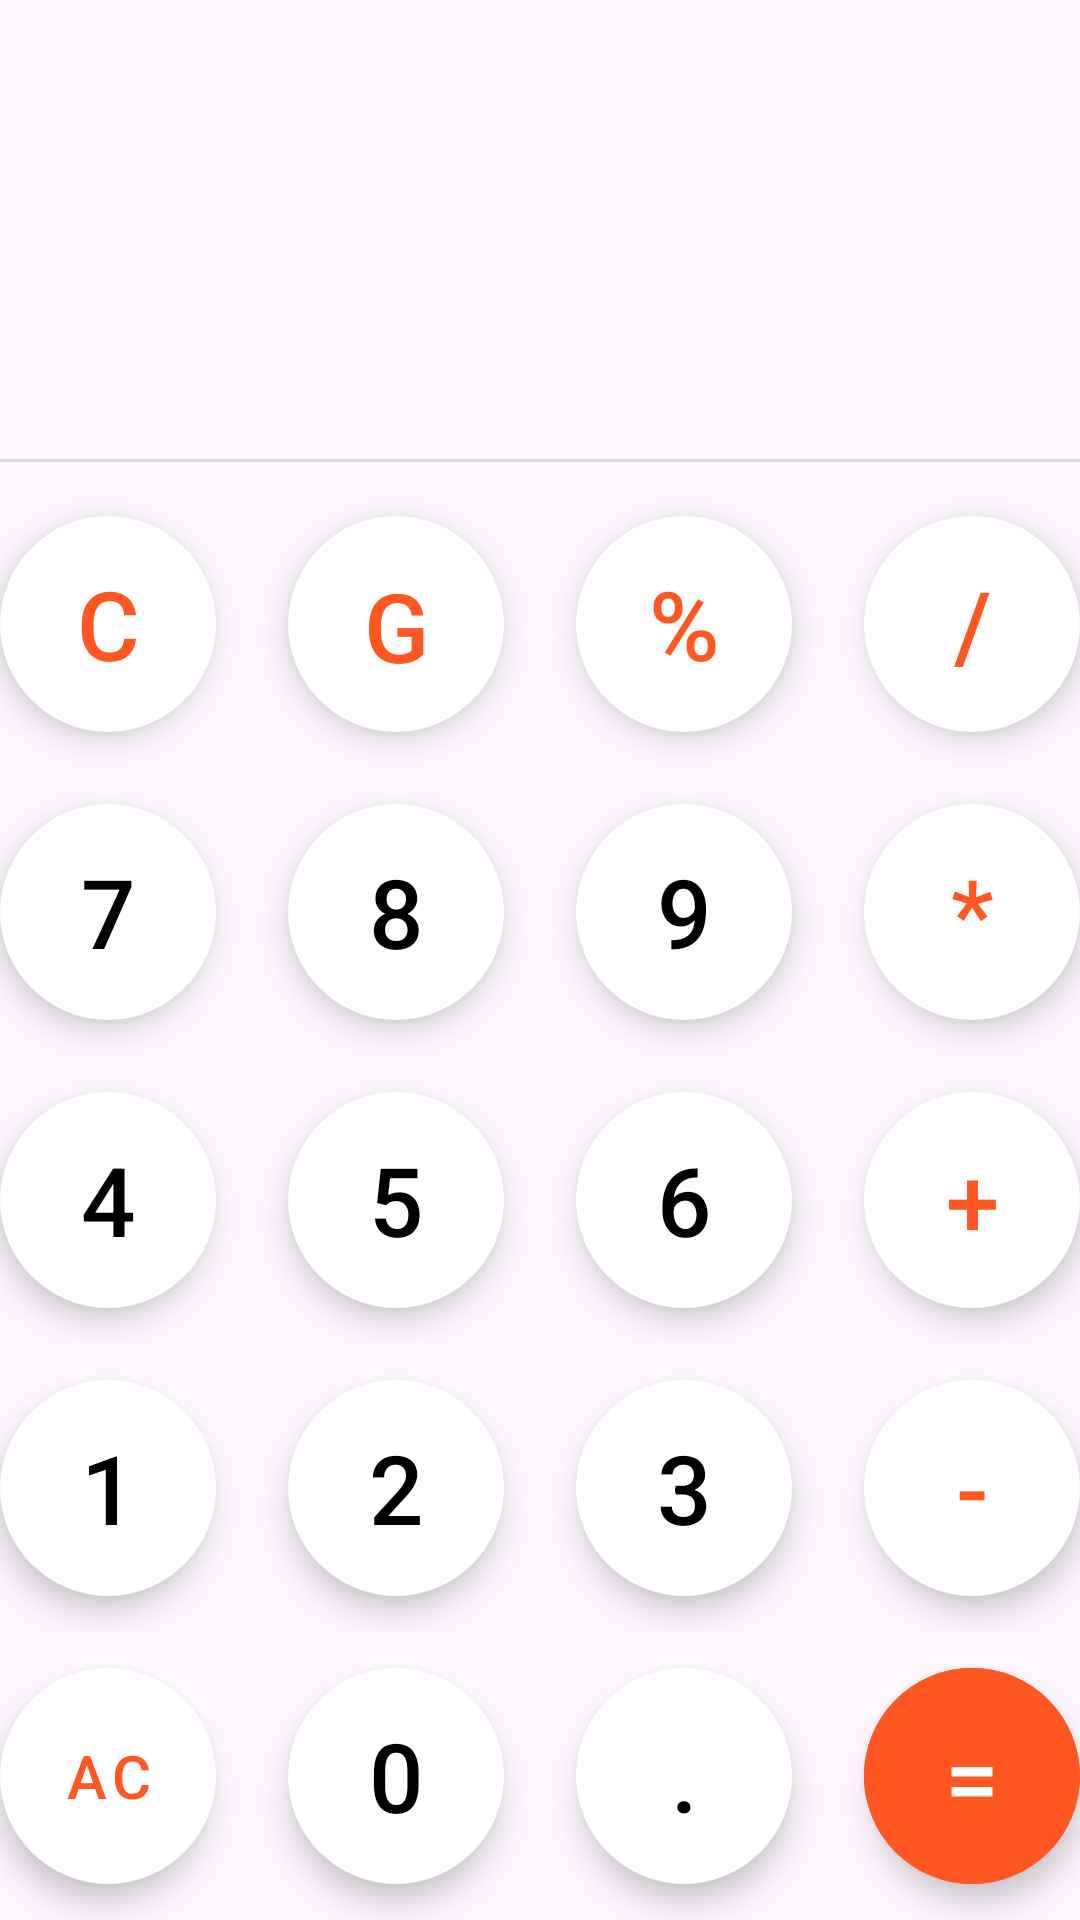

Reconstruct the res/layout file that produces this screen, plus the resources it refers to.
<!-- AndroidManifest.xml: application theme Theme.CalculatorApp -->
<!-- res/layout/activity_main.xml -->
<?xml version="1.0" encoding="utf-8"?>
<androidx.constraintlayout.widget.ConstraintLayout xmlns:android="http://schemas.android.com/apk/res/android"
    xmlns:app="http://schemas.android.com/apk/res-auto"
    xmlns:tools="http://schemas.android.com/tools"
    android:layout_width="match_parent"
    android:layout_height="match_parent"
    tools:context=".MainActivity">

    <TextView
        android:id="@+id/calculationTv"
        android:layout_width="match_parent"
        android:layout_height="wrap_content"
        android:layout_marginEnd="12dp"
        android:text=""
        android:textAlignment="viewEnd"
        android:textSize="32sp"
        app:layout_constraintBottom_toTopOf="@+id/outputTv"
        app:layout_constraintEnd_toEndOf="parent"
        app:layout_constraintHorizontal_bias="0.0"
        app:layout_constraintStart_toStartOf="parent" />

    <TextView
        android:id="@+id/outputTv"
        android:layout_width="match_parent"
        android:layout_height="wrap_content"
        android:layout_marginEnd="12dp"
        android:text=""
        android:textAlignment="viewEnd"
        android:textSize="32sp"
        android:visibility="gone"
        app:layout_constraintBottom_toTopOf="@+id/line"
        app:layout_constraintEnd_toEndOf="@id/calculationTv"
        app:layout_constraintStart_toStartOf="parent" />

    <View
        android:id="@+id/line"
        android:layout_width="match_parent"
        android:layout_height="1dp"
        android:layout_marginBottom="6dp"
        android:background="@color/lineColor"
        app:layout_constraintBottom_toTopOf="@id/linearLayout" />

    <LinearLayout
        android:id="@+id/linearLayout"
        android:layout_width="match_parent"
        android:layout_height="wrap_content"
        android:orientation="vertical"
        app:layout_constraintBottom_toBottomOf="parent"
        app:layout_constraintEnd_toEndOf="parent"
        app:layout_constraintStart_toStartOf="parent">

        <LinearLayout
            android:layout_width="match_parent"
            android:layout_height="match_parent"
            android:gravity="center"
            android:orientation="horizontal">

            <com.google.android.material.button.MaterialButton
                android:id="@+id/btn_C"
                style="@style/operatorButton"
                android:onClick="onClearClick"
                android:text="C" />

            <com.google.android.material.button.MaterialButton
                android:id="@+id/btn_back"
                style="@style/operatorButton"
                android:onClick="onBackClick"
                android:text="Go back"
                app:icon="@drawable/backspace"
                app:iconTint="@color/btnBackground2" />

            <com.google.android.material.button.MaterialButton
                android:id="@+id/btn_modules"
                style="@style/operatorButton"
                android:onClick="onOperatorClick"
                android:text="%" />

            <com.google.android.material.button.MaterialButton
                android:id="@+id/btn_division"
                style="@style/operatorButton"
                android:onClick="onOperatorClick"
                android:text="/" />

        </LinearLayout>

        <LinearLayout
            android:layout_width="match_parent"
            android:layout_height="match_parent"
            android:gravity="center"
            android:orientation="horizontal">

            <com.google.android.material.button.MaterialButton
                android:id="@+id/btn_7"
                style="@style/digitButton"
                android:onClick="onDigitClick"
                android:text="7" />

            <com.google.android.material.button.MaterialButton
                android:id="@+id/btn_8"
                style="@style/digitButton"
                android:onClick="onDigitClick"
                android:text="8" />

            <com.google.android.material.button.MaterialButton
                android:id="@+id/btn_9"
                style="@style/digitButton"
                android:onClick="onDigitClick"
                android:text="9" />

            <com.google.android.material.button.MaterialButton
                android:id="@+id/btn_mul"
                style="@style/operatorButton"
                android:onClick="onOperatorClick"
                android:text="*" />

        </LinearLayout>

        <LinearLayout
            android:layout_width="match_parent"
            android:layout_height="match_parent"
            android:gravity="center"
            android:orientation="horizontal">

            <com.google.android.material.button.MaterialButton
                android:id="@+id/btn_4"
                style="@style/digitButton"
                android:onClick="onDigitClick"
                android:text="4" />

            <com.google.android.material.button.MaterialButton
                android:id="@+id/btn_5"
                style="@style/digitButton"
                android:onClick="onDigitClick"
                android:text="5" />

            <com.google.android.material.button.MaterialButton
                android:id="@+id/btn_6"
                style="@style/digitButton"
                android:onClick="onDigitClick"
                android:text="6" />

            <com.google.android.material.button.MaterialButton
                android:id="@+id/btn_plus"
                style="@style/operatorButton"
                android:onClick="onOperatorClick"
                android:text="+" />

        </LinearLayout>

        <LinearLayout
            android:layout_width="match_parent"
            android:layout_height="match_parent"
            android:gravity="center"
            android:orientation="horizontal">

            <com.google.android.material.button.MaterialButton
                android:id="@+id/btn_1"
                style="@style/digitButton"
                android:onClick="onDigitClick"
                android:text="1" />

            <com.google.android.material.button.MaterialButton
                android:id="@+id/btn_2"
                style="@style/digitButton"
                android:onClick="onDigitClick"
                android:text="2" />

            <com.google.android.material.button.MaterialButton
                android:id="@+id/btn_3"
                style="@style/digitButton"
                android:onClick="onDigitClick"
                android:text="3" />

            <com.google.android.material.button.MaterialButton
                android:id="@+id/btn_minus"
                style="@style/operatorButton"
                android:onClick="onOperatorClick"
                android:text="-" />

        </LinearLayout>

        <LinearLayout
            android:layout_width="match_parent"
            android:layout_height="wrap_content"
            android:gravity="center"
            android:orientation="horizontal">

            <com.google.android.material.button.MaterialButton
                android:id="@+id/btn_AC"
                style="@style/operatorButton"
                android:onClick="onAllClearClick"
                android:text="AC"
                android:textSize="20sp" />

            <com.google.android.material.button.MaterialButton
                android:id="@+id/btn_0"
                style="@style/digitButton"
                android:onClick="onDigitClick"
                android:text="0" />

            <com.google.android.material.button.MaterialButton
                android:id="@+id/btn_dot"
                style="@style/digitButton"
                android:onClick="onDigitClick"
                android:text="." />

            <com.google.android.material.button.MaterialButton
                android:id="@+id/btn_equal"
                style="@style/operatorButton"
                android:backgroundTint="@color/btnBackground2"
                android:onClick="onEqualClick"
                android:text="="
                android:textColor="@color/white" />

        </LinearLayout>


    </LinearLayout>

</androidx.constraintlayout.widget.ConstraintLayout>
<!-- resources referenced by this layout -->
<resources>
  <color name="btnBackground2">#FF5722</color>
  <color name="lineColor">#DAD8D8</color>
  <color name="white">#FFFFFFFF</color>
  <style name="digitButton" parent="commonButton">
          <item name="android:textColor">@color/black</item>
      </style>
  
      // commonButton style
  <style name="operatorButton" parent="commonButton">
          <item name="android:textColor">@color/btnBackground2</item>
      </style>
  <style name="Theme.CalculatorApp" parent="Base.Theme.CalculatorApp" />
  
      //digitButton style
  <style name="commonButton" parent="Widget.MaterialComponents.ExtendedFloatingActionButton">
          <item name="android:layout_width">72dp</item>
          <item name="android:layout_height">72dp</item>
          <item name="cornerRadius">36dp</item>
          <item name="backgroundTint">@color/white</item>
          <item name="android:layout_margin">12dp</item>
          <item name="android:textSize">32sp</item>
      </style>
  
      // operatorButton style
  <color name="black">#FF000000</color>
  <style name="Base.Theme.CalculatorApp" parent="Theme.Material3.DayNight.NoActionBar">
          
          <item name="colorPrimary">#FDF6FE</item>
          <item name="android:windowLightStatusBar">true</item>
      </style>
</resources>
